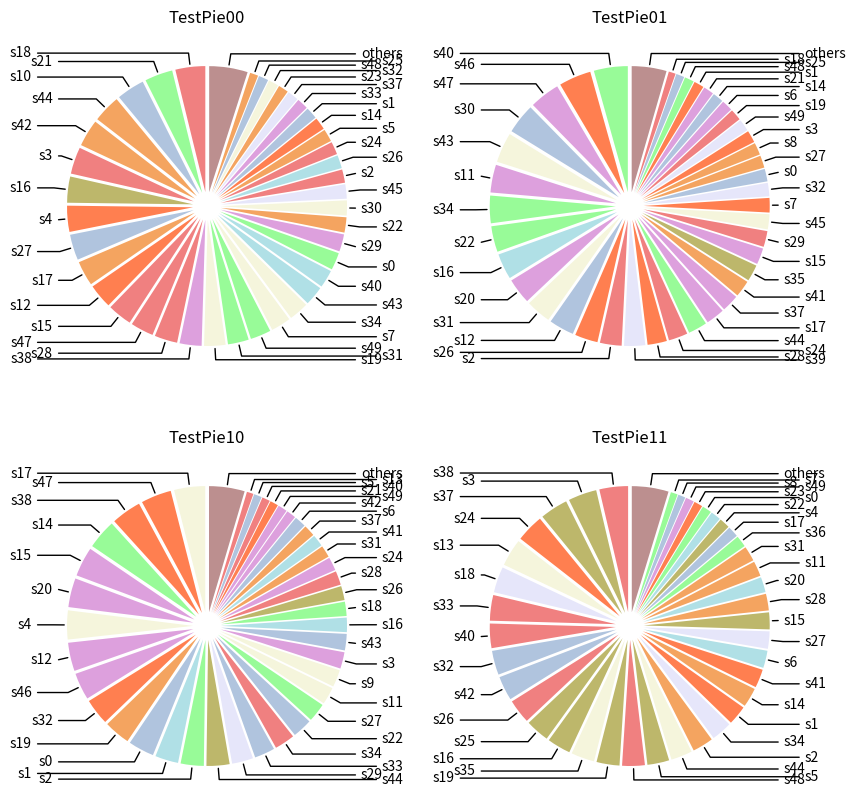

Reproduce this figure in Python.
# This file is part of the pclp_juliet_a distribution.
# Copyright (c) 2024 Igor Marinescu (igor.marinescu@gmail.com).
#
# This program is free software: you can redistribute it and/or modify
# it under the terms of the GNU General Public License as published by
# the Free Software Foundation, version 3.
#
# This program is distributed in the hope that it will be useful, but
# WITHOUT ANY WARRANTY; without even the implied warranty of
# MERCHANTABILITY or FITNESS FOR A PARTICULAR PURPOSE. See the GNU
# General Public License for more details.
#
# You should have received a copy of the GNU General Public License
# along with this program. If not, see <http://www.gnu.org/licenses/>.
#-------------------------------------------------------------------------------
""" generate_pie - generates pie charts.
"""
import random
import matplotlib.pyplot as plt
import numpy as np

#-------------------------------------------------------------------------------
def gen_pie(axes, pie_data, pie_fullness = 0.95):
    """ Generate a pie chart.
        axes - drawing axes
        pie_data a tuple: (pie_title, slices_data_dict, slices_colors_dict)
        Where:
            slices_data_dict - a dictionary containing the names and values for all slices:
                {slice1_name : slice1_val, slice2_name : slice2_val2, ... }
            slices_colors_dict - a dictionary containing the color for every slice:
                {slice1_name : slice1_color, slice2_name : slice2_color, ...}

        pie_fullness - how much of the pie (in percent) occupy the slices 
                    and the rest of the slices (below this percent) will not be
                    displayed, intead one "others" slice used for the remaining slices
    """
    # Calculate the sum of all slices and the count of non-null slices
    sum_vals = 0
    not_null_cnt = 0
    for item in pie_data[1].values():
        if item:
            sum_vals += item
            not_null_cnt += 1

    # Sort the slices dictionary based on values
    slices_sorted_list = sorted(pie_data[1].items(), key=lambda x: x[1], reverse = True)
    # This generates a sorted list of tuples: [(<slice_name>, <slice_val>),...]
    # Example: [("i793", 15), ("w746", 10), ("i2707", 3), ("e838", 3), ... ]

    slices_values = []
    slices_labels = []
    slices_colors = []
    slices_explode = []

    # Iterate through the list of sorted slices and generate the values-, labels-,
    # colors-lists for the pie. At the same time calculate the occupied pie in %
    # and if the pie is > pie_fullness full and there are more than 1 remaining
    # slice to display ignore it - display "others" instead
    pie_full_percent = 0.0
    other_val = 0
    for idx, slice_tuple in enumerate(slices_sorted_list):
        slice_name = slice_tuple[0]
        slice_val = slice_tuple[1]
        if not slice_val:
            # Stop here, no need to continue
            # the rest of slices are also nulls (the slices list is sorted)
            break
        # If the pie is > pie_fullness full and there are more than 1 remaining
        # slice to display add the remaining slices into one "others" slice
        rest_cnt = not_null_cnt - idx
        if other_val or (pie_full_percent > pie_fullness and rest_cnt > 1):
            pie_full_percent += (slice_val / sum_vals)
            other_val += slice_val
            continue
        slices_values.append(slice_val)
        slices_labels.append(slice_name)
        slices_colors.append(pie_data[2][slice_name])
        slices_explode.append(0.1)
        pie_full_percent += (slice_val  / sum_vals)

    # Add the remaining "others" slice
    if other_val > 0:
        slices_values.append(other_val)
        slices_labels.append("others")
        slices_colors.append(pie_data[2]["others"])
        slices_explode.append(0.1)

    # plotting the pie chart
    wedges, texts = axes.pie(slices_values,
            #labels = slices_labels,
            colors = slices_colors,
            startangle = 90,
            shadow = False,
            explode = tuple(slices_explode),
            radius = 0.9,
            #autopct = '%1.0f%%',
            textprops={'fontsize': 8},
            rotatelabels = True
            )
    
    #---------------------------------------------------------------------------
    #bbox_props = dict(boxstyle="square,pad=0.3", fc="w", ec="k", lw=0.72)
    kw = dict(arrowprops=dict(arrowstyle="-"),
            #bbox=bbox_props, 
            zorder=0, va="center")

    for i, p in enumerate(wedges):
        ang = (p.theta2 - p.theta1)/2. + p.theta1
        y = np.sin(np.deg2rad(ang))
        x = np.cos(np.deg2rad(ang))
        horizontalalignment = {-1: "right", 1: "left"}[int(np.sign(x))]
        connectionstyle = f"angle,angleA=0,angleB={ang}"
        kw["arrowprops"].update({"connectionstyle": connectionstyle})
        #axes.annotate(slices_labels[i], xy=(x, y), xytext=(1.35*np.sign(x), 1.4*y),
        if i % 2:
            axes.annotate(slices_labels[i], xy=(x, y), xytext=(1.1*np.sign(x), 1.1*y),
                    horizontalalignment=horizontalalignment, **kw)
        else:
            axes.annotate(slices_labels[i], xy=(x, y), xytext=(1.25*np.sign(x), 1.1*y),
                    horizontalalignment=horizontalalignment, **kw)
            
    #---------------------------------------------------------------------------

    axes.set_title(pie_data[0])
    #axes.legend(wedges, slices_labels, title="Categories", loc="center left", bbox_to_anchor=(1, 0, 0.5, 1))

    #plt.savefig("output_plt.png")
    #plt.show()

#-------------------------------------------------------------------------------
def gen_plt(pie_data):
    """ Generate a plot containing a 2D array of pie charts (every on its axes)

        pie_data a 2D-list (lits in list) of pies:

            pie_data = [
                [pie_data00, pie_data01, ... pie_data0M],
                [pie_data10, pie_data11, ... pie_data1M],
                ...
                [pie_dataN0, pie_data11, ... pie_dataNM]
            ]

        Every pie_data is defined as a tuple: 
                (pie_title, slices_data_dict, slices_colors_dict)    
        Where:
            slices_data_dict - a dictionary containing the names and values for all slices:
                {slice1_name : slice1_val, slice2_name : slice2_val2, ... }
            slices_colors_dict - a dictionary containing the color for every slice:
                {slice1_name : slice1_color, slice2_name : slice2_color, ...}

    """

    # Detect the number of rows and columns in pie_data 2D-list
    plt_rows = len(pie_data)
    plt_cols = 0
    for i_row in pie_data:
        plt_cols = max(plt_cols, len(i_row))

    # Create the figure and populate with pies
    fig, axes = plt.subplots(plt_rows, plt_cols, figsize=(10.0, 10.0))
    if plt_rows == 1 and plt_cols == 1:
        gen_pie(axes, pie_data[0][0])
    elif plt_rows == 1:
        for i in range(plt_cols):
            gen_pie(axes[i], pie_data[0][i])
    elif plt_cols == 1:
        for i in range(plt_rows):
            gen_pie(axes[i], pie_data[i][0])
    else:
        for i in range(plt_rows):
            for j in range(plt_cols):
                gen_pie(axes[i][j], pie_data[i][j])

    #plt.savefig("output_plt_2.jpg")
    plt.show()

#-------------------------------------------------------------------------------
def gen_random_pie_data(title):
    """ Generate data for a random pie.
        title - title of the pie to be generated
        Return: the generated data as a tuple:
            (pie_title, slices_data_dict, slices_colors_dict)
        Where:
            slices_data_dict - a dictionary containing the names and values for all slices:
                {slice1_name : slice1_val, slice2_name : slice2_val2, ... }
            slices_colors_dict - a dictionary containing the color for every slice:
                {slice1_name : slice1_color, slice2_name : slice2_color, ...}
    """

    color_list = ["lightcoral", "plum", "coral", "palegreen", "beige",
                  "powderblue", "sandybrown", "darkkhaki", "lightsteelblue", "lavender"]

    slices_test_data_dict = {}
    slices_test_colors_dict = {}
    slices_test_colors_dict["others"] = "rosybrown"
    for i in range(50):
        slice_name = "s" + str(i)
        slices_test_data_dict[slice_name] = random.randint(1, 800)
        slices_test_colors_dict[slice_name] = random.choice(color_list)

    #sum_val = sum(slices_test_data_dict.values())
    #print("Sum slices: ", sum_val)

    #for sl_name, sl_val in slices_test_data_dict.items():
    #    print(sl_name, ":", sl_val, "\t", int(sl_val * 100 / sum_val), "%")

    return (title, slices_test_data_dict, slices_test_colors_dict)


#-------------------------------------------------------------------------------
if __name__ == '__main__':
    # Generate test pie-image

    NROWS = 2
    NCOLS = 2

    random.seed()

    pies_data = []
    for row in range(NROWS):
        pies_data.append([])
        for col in range(NCOLS):
            pies_data[row].append(gen_random_pie_data("TestPie" + str(row) + str(col)))

    gen_plt(pies_data)
